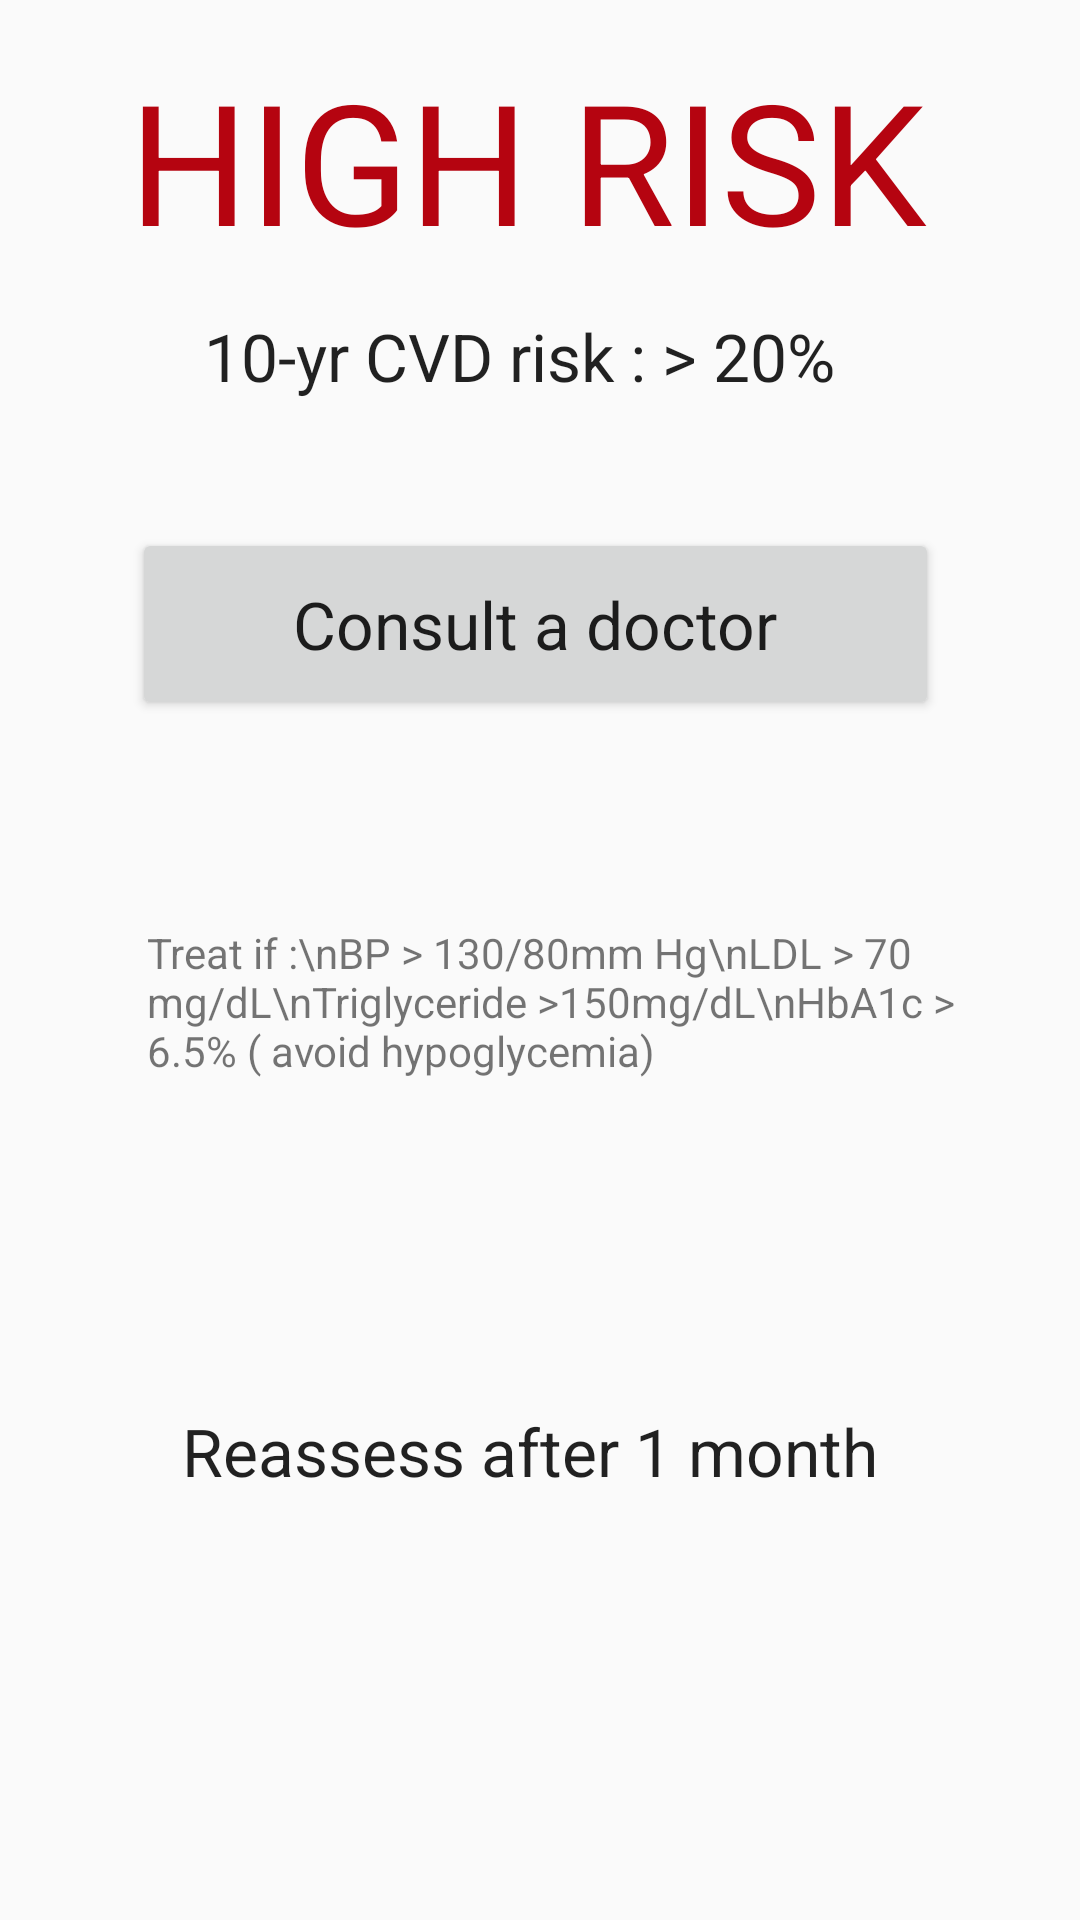

Produce the Android XML layout that renders to this screen, including the resource entries it uses.
<!-- AndroidManifest.xml: application theme AppTheme -->
<!-- res/layout/activity_high_risk.xml -->
<?xml version="1.0" encoding="utf-8"?>
<androidx.constraintlayout.widget.ConstraintLayout xmlns:android="http://schemas.android.com/apk/res/android"
    xmlns:app="http://schemas.android.com/apk/res-auto"
    xmlns:tools="http://schemas.android.com/tools"
    android:layout_width="match_parent"
    android:layout_height="match_parent"
    tools:context=".highRisk">

    <TextView
        android:id="@+id/textView7"
        android:layout_width="274dp"
        android:layout_height="70dp"
        android:layout_marginTop="16dp"
        android:text="HIGH RISK"
        android:textAppearance="@style/TextAppearance.AppCompat.Display3"
        android:textColor="#B50410"
        app:layout_constraintEnd_toEndOf="parent"
        app:layout_constraintHorizontal_bias="0.5"
        app:layout_constraintStart_toStartOf="parent"
        app:layout_constraintTop_toTopOf="parent" />

    <TextView
        android:id="@+id/textView10"
        android:layout_width="239dp"
        android:layout_height="38dp"
        android:layout_marginTop="469dp"
        android:text="Reassess after 1 month"
        android:textAppearance="@style/TextAppearance.AppCompat.Large"
        app:layout_constraintEnd_toEndOf="parent"
        app:layout_constraintHorizontal_bias="0.5"
        app:layout_constraintStart_toStartOf="parent"
        app:layout_constraintTop_toTopOf="parent" />

    <Button
        android:id="@+id/button6"
        android:layout_width="269dp"
        android:layout_height="64dp"
        android:layout_marginTop="176dp"
        android:text="Consult a doctor"
        android:textAppearance="@style/TextAppearance.AppCompat.Large"
        app:layout_constraintEnd_toEndOf="parent"
        app:layout_constraintHorizontal_bias="0.485"
        app:layout_constraintStart_toStartOf="parent"
        app:layout_constraintTop_toTopOf="parent" />

    <TextView
        android:id="@+id/textView28"
        android:layout_width="215dp"
        android:layout_height="42dp"
        android:layout_marginStart="68dp"
        android:layout_marginLeft="68dp"
        android:layout_marginTop="104dp"
        android:text="10-yr CVD risk : > 20%"
        android:textAppearance="@style/TextAppearance.AppCompat.Large"
        app:layout_constraintStart_toStartOf="parent"
        app:layout_constraintTop_toTopOf="parent" />

    <TextView
        android:id="@+id/textView29"
        android:layout_width="276dp"
        android:layout_height="105dp"
        android:layout_marginStart="49dp"
        android:layout_marginLeft="49dp"
        android:layout_marginTop="308dp"
        android:text="Treat if :\nBP > 130/80mm Hg\nLDL > 70 mg/dL\nTriglyceride >150mg/dL\nHbA1c > 6.5% ( avoid hypoglycemia)"
        app:layout_constraintStart_toStartOf="parent"
        app:layout_constraintTop_toTopOf="parent" />

</androidx.constraintlayout.widget.ConstraintLayout>
<!-- resources referenced by this layout -->
<resources>
  <style name="AppTheme" parent="Theme.AppCompat.Light.DarkActionBar">
          
          <item name="colorPrimary">@color/colorPrimary</item>
          <item name="colorPrimaryDark">@color/colorPrimaryDark</item>
          <item name="colorAccent">@color/colorAccent</item>
      </style>
  <color name="colorPrimary">#6200EE</color>
  <color name="colorPrimaryDark">#3700B3</color>
  <color name="colorAccent">#1A7E74</color>
</resources>
